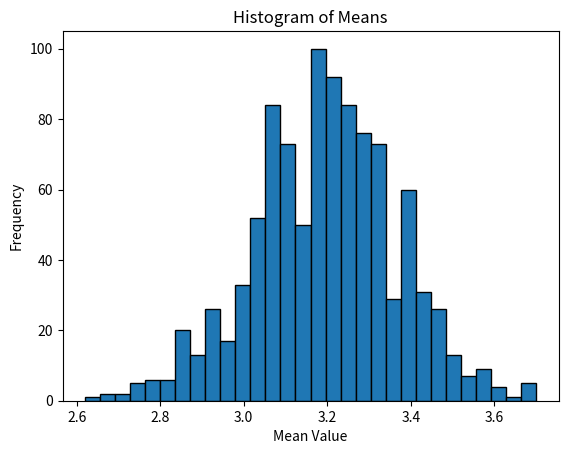

Generate this figure with matplotlib:
# %%
from scipy.stats import binom

# (a) Ensemble model accuracy with 15 individual models each having 63% accuracy
individual_model_accuracy = 0.63
num_individual_models = 15

ensemble_model_accuracy = binom.pmf(range(num_individual_models + 1), num_individual_models, individual_model_accuracy).sum()
print(f"(a) Ensemble model accuracy: {ensemble_model_accuracy * 100:.2f}%")

# (b) Accuracy of individual models needed for ensemble model to have 95% accuracy
target_ensemble_accuracy = 0.95

# Binary search to find the accuracy of individual models
low, high = 0, 1
while high - low > 1e-6:
    mid = (low + high) / 2
    if binom.pmf(range(num_individual_models + 1), num_individual_models, mid).sum() >= target_ensemble_accuracy:
        high = mid
    else:
        low = mid

individual_model_accuracy_for_95 = int(high * 100)
print(f"(b) Individual model accuracy needed: {individual_model_accuracy_for_95}%")

# (c) Number of individual models needed for ensemble model to have 95% accuracy
target_individual_accuracy = 0.95

# Binary search to find the number of individual models
low, high = 1, 100
while high - low > 1:
    mid = (low + high) // 2
    if binom.pmf(range(mid + 1), mid, individual_model_accuracy).sum() >= target_individual_accuracy:
        high = mid
    else:
        low = mid + 1

num_individual_models_for_95 = low if low % 2 == 1 else low + 1  # Ensure odd number for clear majority
print(f"(c) Number of individual models needed: {num_individual_models_for_95}")


# %% [markdown]
# P(X=1)=0.1
# P(X=2)=0.2
# P(X=3)=0.3
# P(X=4)=0.2
# P(X=5)=0.2

# %%
import numpy as np

def generate_random_values():
    values = [1, 2, 3, 4, 5]
    probabilities = [0.1, 0.2, 0.3, 0.2, 0.2]

    random_values = np.random.choice(values, size=50, p=probabilities)
    return np.mean(random_values)


# %%
def run_simulation():
    num_simulations = 1000
    means = [generate_random_values() for _ in range(num_simulations)]
    return means


# %%
import matplotlib.pyplot as plt

means = run_simulation()

plt.hist(means, bins=30, edgecolor='black')
plt.title('Histogram of Means')
plt.xlabel('Mean Value')
plt.ylabel('Frequency')
plt.show()


# %%
mean_of_means = np.mean(means)
std_dev_of_means = np.std(means)

print(f"Mean of means: {mean_of_means}")
print(f"Standard deviation of means: {std_dev_of_means}")



